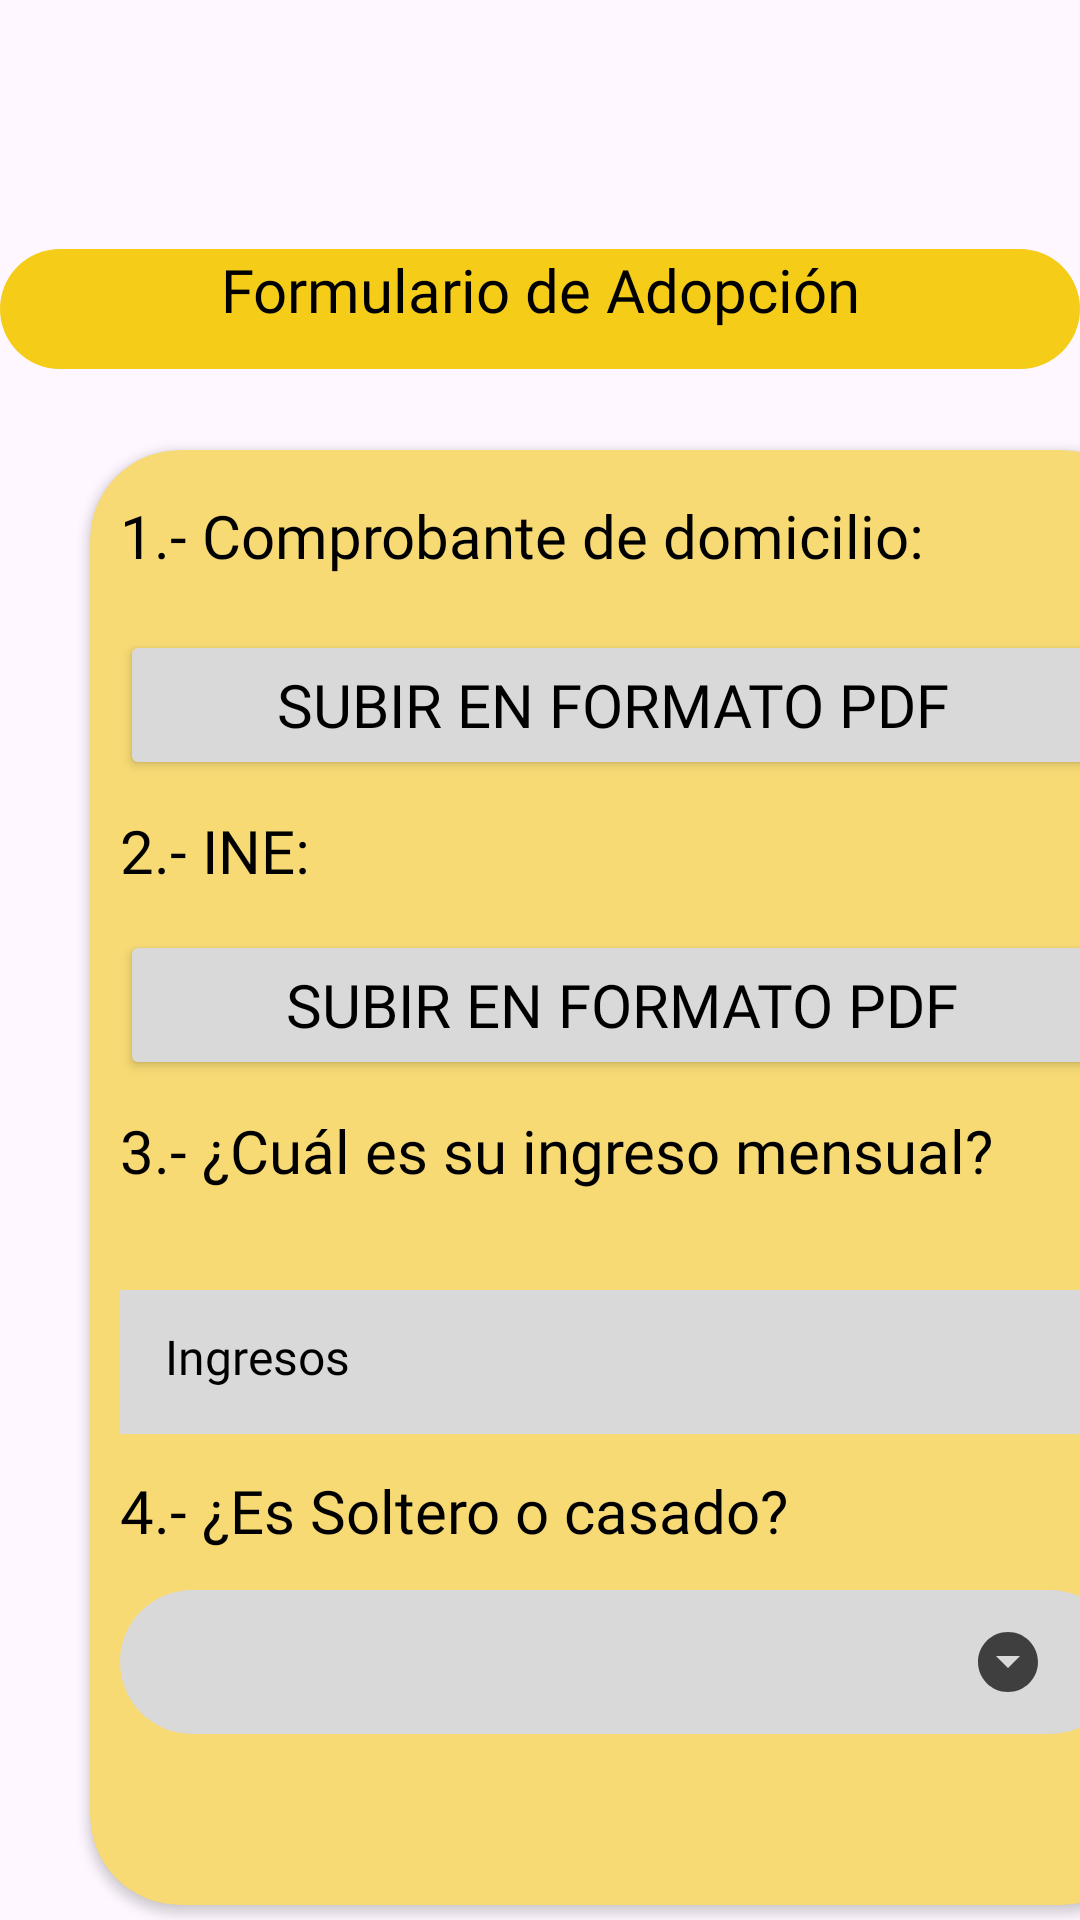

Write the Android layout XML for this screen, with the resource values it uses.
<!-- AndroidManifest.xml: application theme Theme.Adopcan -->
<!-- res/layout/fragment_adopciones.xml -->
<?xml version="1.0" encoding="utf-8"?>
<FrameLayout xmlns:android="http://schemas.android.com/apk/res/android"
    xmlns:tools="http://schemas.android.com/tools"
    android:layout_width="match_parent"
    android:layout_height="match_parent"
    xmlns:app="http://schemas.android.com/apk/res-auto"
    tools:context=".AdopcionesFragment">








        
        <TextView
            android:layout_width="match_parent"
            android:layout_height="40dp"
            android:layout_marginTop="83dp"
            android:background="@drawable/titulos"
            android:fontFamily="@font/secularone_regular"
            android:text="Formulario de Adopción"
            android:textAlignment="center"

            android:textColor="@color/negro"
            android:textSize="20dp" />


        <LinearLayout

            android:layout_width="match_parent"
            android:layout_height="614dp"
            android:layout_marginTop="120dp"
            android:orientation="vertical">


            <androidx.cardview.widget.CardView

                android:layout_width="354dp"
                android:layout_height="485dp"
                android:layout_margin="30dp"
                android:background="@drawable/custom_editext"
                app:cardBackgroundColor="@color/otro"
                app:cardCornerRadius="30dp">

                <TextView
                    android:layout_width="match_parent"
                    android:layout_height="40dp"
                    android:layout_marginStart="10dp"
                    android:layout_marginTop="15dp"
                    android:fontFamily="@font/secularone_regular"
                    android:text="1.- Comprobante de domicilio:"
                    android:textAlignment="gravity"
                    android:textColor="@color/negro"
                    android:textSize="20dp" />

                <Button
                    android:id="@+id/domicilio"
                    android:layout_width="328dp"
                    android:layout_height="50dp"
                    android:layout_marginLeft="10dp"
                    android:layout_marginTop="60dp"
                    android:layout_marginRight="10dp"
                    android:backgroundTint="@color/gris"
                    android:fontFamily="@font/secularone_regular"
                    android:text="Subir en formato PDF"
                    android:textColor="@color/negro"
                    android:textSize="20dp" />

                <TextView
                    android:layout_width="match_parent"
                    android:layout_height="40dp"
                    android:layout_marginStart="10dp"
                    android:layout_marginTop="120dp"
                    android:fontFamily="@font/secularone_regular"
                    android:text="2.- INE:"
                    android:textAlignment="gravity"
                    android:textColor="@color/negro"
                    android:textSize="20dp" />

                <Button
                    android:id="@+id/ine"
                    android:layout_width="match_parent"
                    android:layout_height="50dp"
                    android:layout_marginLeft="10dp"
                    android:layout_marginTop="160dp"
                    android:layout_marginRight="10dp"
                    android:backgroundTint="@color/gris"
                    android:fontFamily="@font/secularone_regular"
                    android:text="Subir en formato PDF"
                    android:textColor="@color/negro"
                    android:textSize="20dp" />

                <TextView
                    android:layout_width="match_parent"
                    android:layout_height="40dp"
                    android:layout_marginStart="10dp"
                    android:layout_marginTop="220dp"
                    android:fontFamily="@font/secularone_regular"
                    android:text="3.- ¿Cuál es su ingreso mensual? "
                    android:textAlignment="gravity"
                    android:textColor="@color/negro"
                    android:textSize="20dp" />

                <EditText
                    android:id="@+id/ingresos_monetarios"
                    android:layout_width="match_parent"
                    android:layout_height="48dp"
                    android:layout_marginLeft="10dp"
                    android:layout_marginTop="280dp"
                    android:layout_marginRight="10dp"
                    android:background="@color/gris"
                    android:fontFamily="@font/secularone_regular"
                    android:hint="Ingresos"
                    android:inputType="numberDecimal"
                    android:padding="15dp"
                    android:textColor="@color/negro"
                    android:textColorHint="@color/negro"
                    android:textSize="16dp" />

                <TextView
                    android:layout_width="match_parent"
                    android:layout_height="40dp"
                    android:layout_marginStart="10dp"
                    android:layout_marginTop="340dp"
                    android:fontFamily="@font/secularone_regular"
                    android:text="4.- ¿Es Soltero o casado? "
                    android:textAlignment="gravity"
                    android:textColor="@color/negro"
                    android:textSize="20dp" />


                <Spinner
                    android:layout_width="match_parent"
                    android:layout_height="48dp"
                    android:layout_marginLeft="10dp"
                    android:layout_marginTop="380dp"
                    android:layout_marginRight="10dp"
                    android:background="@drawable/style_spinner" />


            </androidx.cardview.widget.CardView>

            <Button
                android:id="@+id/siguiente"
                android:layout_width="match_parent"
                android:layout_height="60dp"
                android:backgroundTint="@color/botones"
                android:fontFamily="@font/secularone_regular"
                android:text="Siguiente"
                android:textColor="@color/white"
                android:textSize="20dp"
                android:layout_marginLeft="10dp"
                android:layout_marginRight="10dp"/>


        </LinearLayout>



</FrameLayout>
<!-- resources referenced by this layout -->
<resources>
  <color name="botones">#FF6B20</color>
  <color name="gris">#D9D9D9</color>
  <color name="negro">#000000</color>
  <color name="otro">#F7DA74</color>
  <color name="white">#FFFFFFFF</color>
  <!-- drawable custom_editext (drawable) -->
  <?xml version="1.0" encoding="utf-8"?>
  <selector xmlns:android="http://schemas.android.com/apk/res/android"
      android:shape="rectangle">
  
      <stroke
          android:width="3dp"
          android:fillColor="#99F5CC17"/>
      <corners
          android:radius="20dp"/>
  
  
  
  
  
  
  </selector>
  <!-- drawable style_spinner (drawable) -->
  <?xml version="1.0" encoding="utf-8"?>
  <selector xmlns:android="http://schemas.android.com/apk/res/android">
      <item>
          <layer-list>
              <item>
                  <shape android:shape="rectangle">
                      <solid android:color="@color/gris"/>
                      <corners android:radius="30dp"/>
                      <padding android:right="10dp"/>
                  </shape>
              </item>
              <item android:drawable="@drawable/baseline_arrow_drop_down_circle_24"
                  android:gravity="center|end"
                  android:right="16dp"/>
  
  
  </layer-list>
  
    </item>
  
  
  </selector>
  <!-- drawable titulos (drawable) -->
  <shape xmlns:android="http://schemas.android.com/apk/res/android" android:shape="rectangle">
      <corners android:radius="30dp"/>
      
          <solid android:color="@color/rectangle_955_color"/>
      </shape>
  <style name="Theme.Adopcan" parent="Base.Theme.Adopcan">
  
      </style>
  <!-- drawable baseline_arrow_drop_down_circle_24 (drawable) -->
  <vector xmlns:android="http://schemas.android.com/apk/res/android" android:height="24dp" android:tint="#403F3F" android:viewportHeight="24" android:viewportWidth="24" android:width="24dp">
        
      <path android:fillColor="@android:color/white" android:pathData="M12,2C6.48,2 2,6.48 2,12s4.48,10 10,10 10,-4.48 10,-10S17.52,2 12,2zM12,14l-4,-4h8l-4,4z"/>
      
  </vector>
  <color name="rectangle_955_color">#F5CC17</color>
  <style name="Base.Theme.Adopcan" parent="Theme.Material3.DayNight.NoActionBar">
          
  
  
      </style>
</resources>
